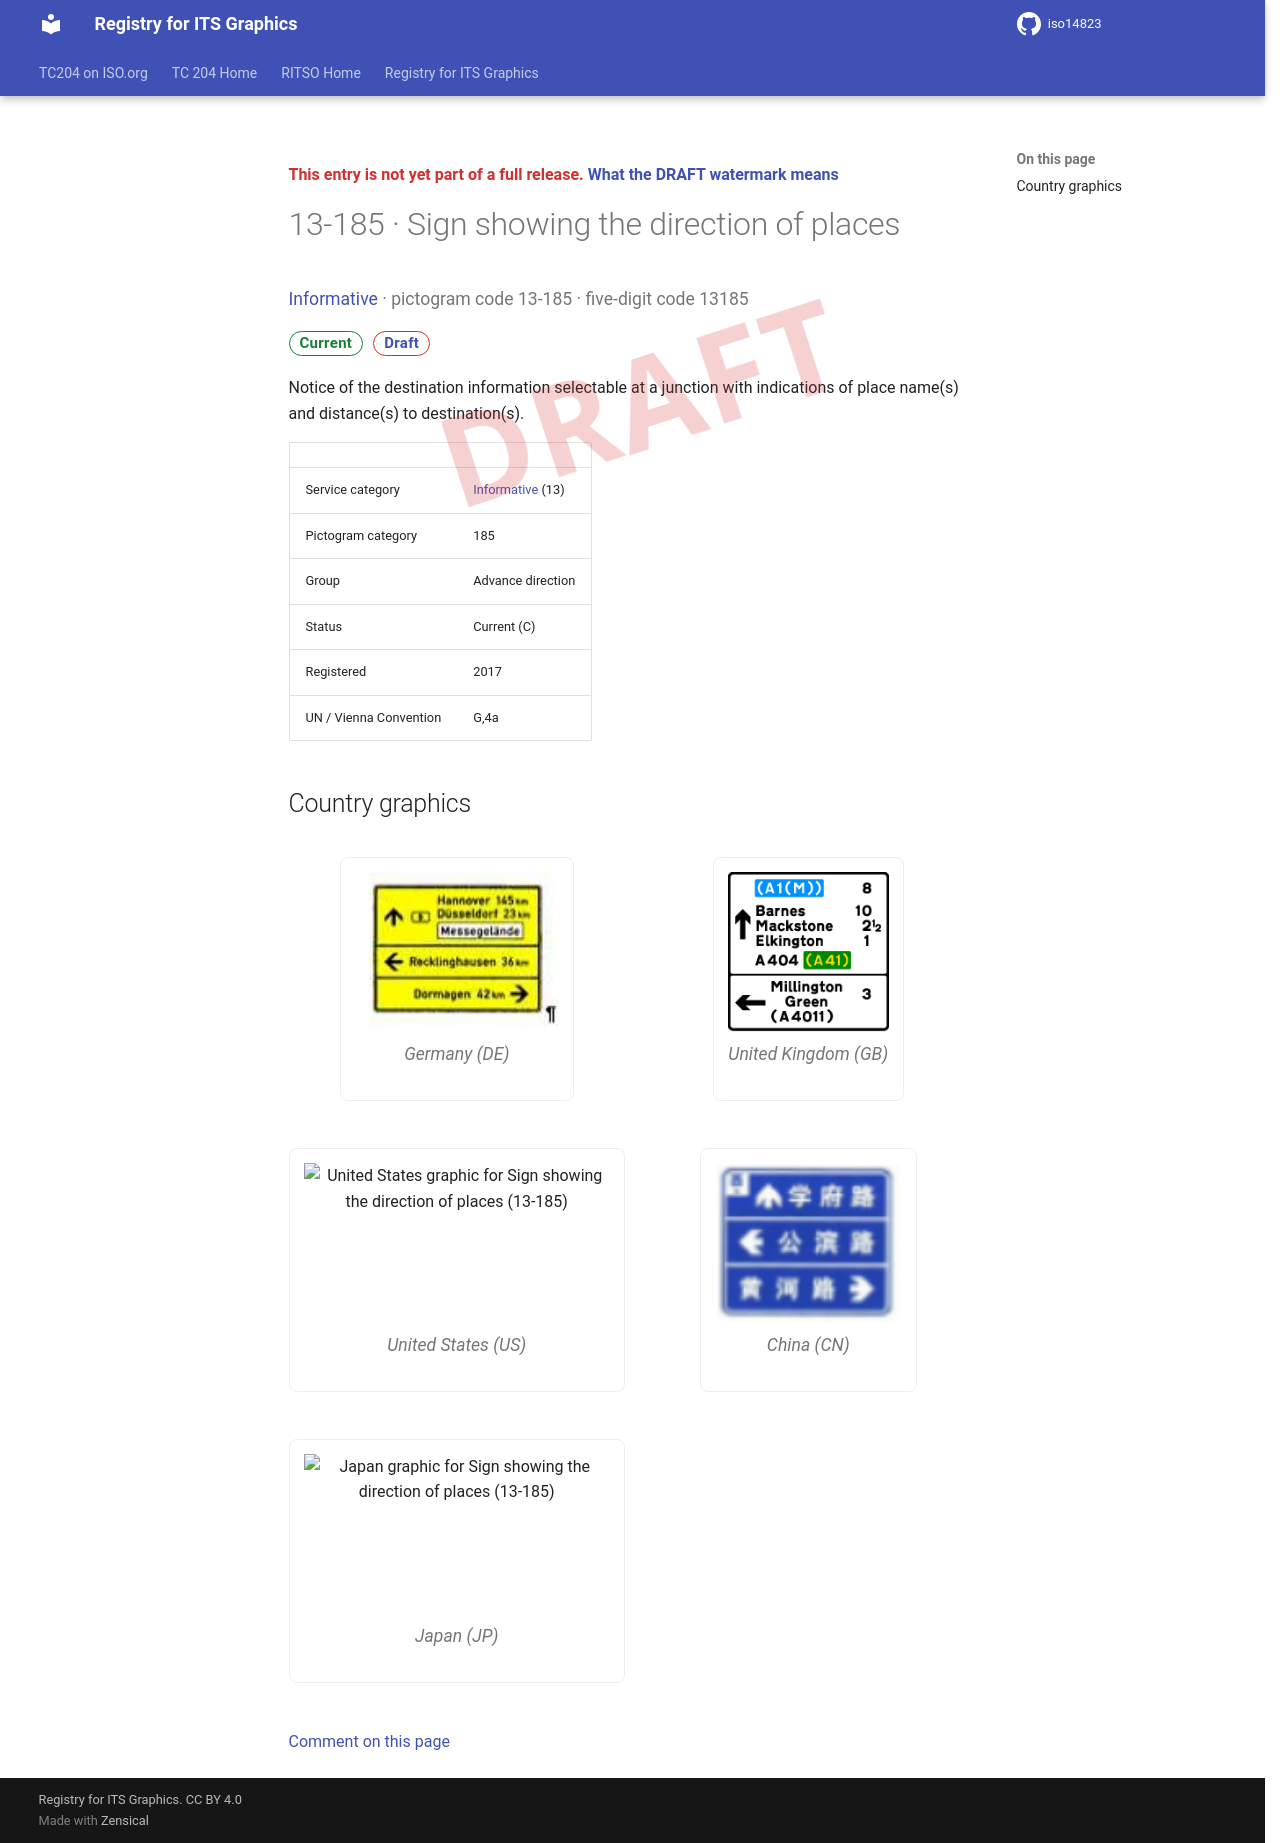

repository: k-vaughn/iso14823 · page: v0.1.0-alpha.1/signs/13-185/index.html · generator: mkdocs

<div class="draft4-watermark" aria-hidden="true"></div>

<p class="draft-note">This entry is not yet part of a full release. <a href="../#draft-watermark">What the DRAFT watermark means</a></p>

# 13-185 · Sign showing the direction of places

<p class="sign-kicker"><a href="../categories/13/">Informative</a> · pictogram code 13-185 · five-digit code 13185</p>
<p class="sign-chips"><span class="chip chip-current">Current</span> <a class="chip chip-draft" href="../#draft-watermark">Draft</a></p>
<p>Notice of the destination information selectable at a junction with indications of place name(s) and distance(s) to destination(s).</p>
| | |
| --- | --- |
| Service category | <a href="../categories/13/">Informative</a> (13) |
| Pictogram category | 185 |
| Group | Advance direction |
| Status | Current (C) |
| Registered | 2017 |
| UN / Vienna Convention | G,4a |

## Country graphics

<div class="sign-grid">
<figure class="sign-card">
<img src="../graphics/de/13-185.png" alt="Germany graphic for Sign showing the direction of places (13-185)" loading="lazy">

<figcaption>Germany (DE)</figcaption>
</figure>
<figure class="sign-card">
<img src="../graphics/gb/13-185.png" alt="United Kingdom graphic for Sign showing the direction of places (13-185)" loading="lazy">

<figcaption>United Kingdom (GB)</figcaption>
</figure>
<figure class="sign-card">
<img src="../graphics/us/13-185.png" alt="United States graphic for Sign showing the direction of places (13-185)" loading="lazy">

<figcaption>United States (US)</figcaption>
</figure>
<figure class="sign-card">
<img src="../graphics/cn/13-185.png" alt="China graphic for Sign showing the direction of places (13-185)" loading="lazy">

<figcaption>China (CN)</figcaption>
</figure>
<figure class="sign-card">
<img src="../graphics/jp/13-185.png" alt="Japan graphic for Sign showing the direction of places (13-185)" loading="lazy">

<figcaption>Japan (JP)</figcaption>
</figure>
</div>

[Comment on this page](https://github.com/k-vaughn/iso14823/issues/new?template=page-feedback.yml&title=%5BPage+feedback%5D+13-185+%C2%B7+Sign+showing+the+direction+of+places&page-title=13-185+%C2%B7+Sign+showing+the+direction+of+places&page-path=signs%2F13-185.md)
